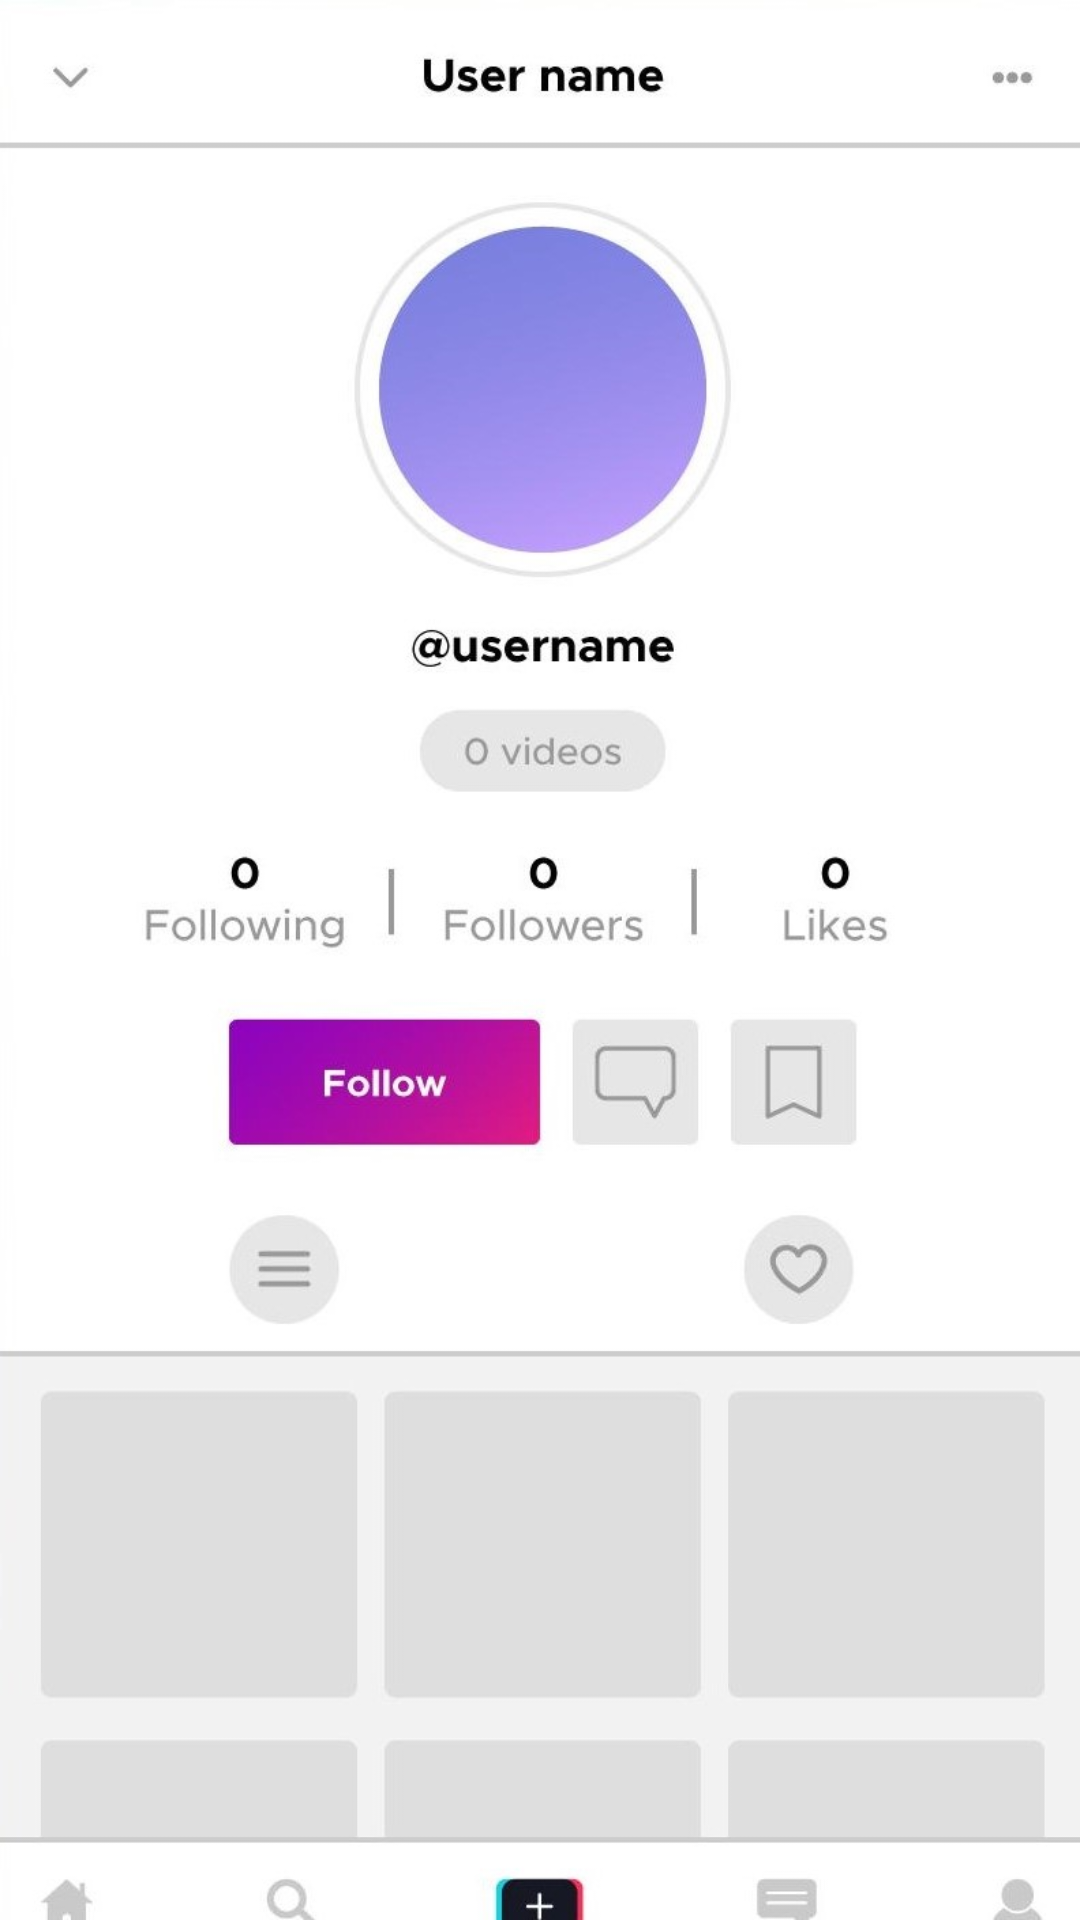

Reconstruct the res/layout file that produces this screen, plus the resources it refers to.
<!-- AndroidManifest.xml: application theme Theme.Tarea_dos -->
<!-- res/layout/fragment_five.xml -->
<?xml version="1.0" encoding="utf-8"?>
<FrameLayout xmlns:android="http://schemas.android.com/apk/res/android"
    xmlns:tools="http://schemas.android.com/tools"
    android:layout_width="match_parent"
    android:layout_height="match_parent"
    android:background="@drawable/perfils"
    tools:context=".FiveFragment">

    <TextView
        android:layout_width="wrap_content"
        android:layout_height="wrap_content"
        android:textColor="@color/transparent"
        android:layout_gravity="center"
        android:textSize="25dp"
        android:text="quinto Fragmento" />

</FrameLayout>
<!-- resources referenced by this layout -->
<resources>
  <color name="transparent">#00FF0050</color>
  <!-- drawable perfils: jpg bitmap (drawable, 83650 bytes) -->
  <style name="Theme.Tarea_dos" parent="Base.Theme.Tarea_dos" />
  <style name="Base.Theme.Tarea_dos" parent="Theme.Material3.DayNight.NoActionBar">
          
          
          <item name="colorAccent">@color/transparent</item>
      </style>
</resources>
